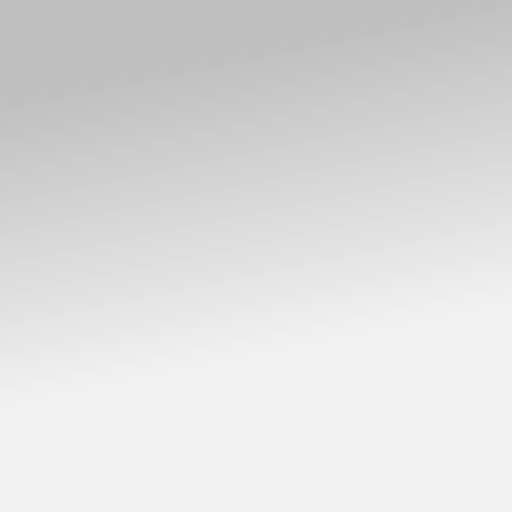
t = 0.00 s
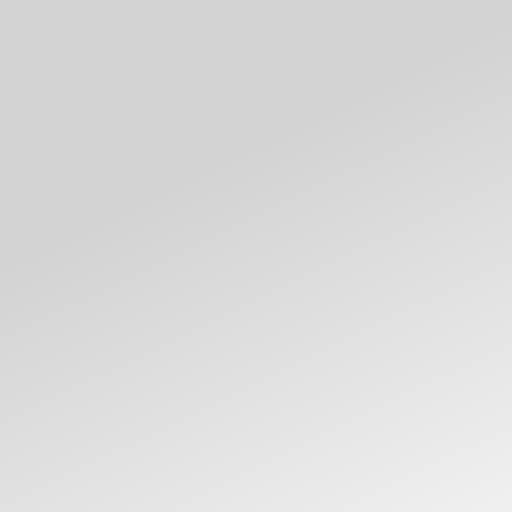
t = 0.67 s
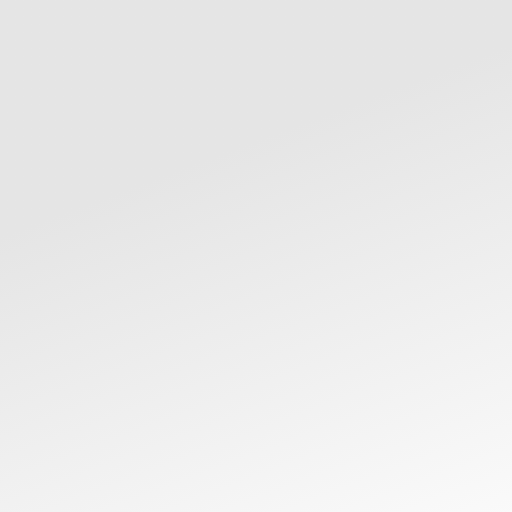
t = 1.33 s
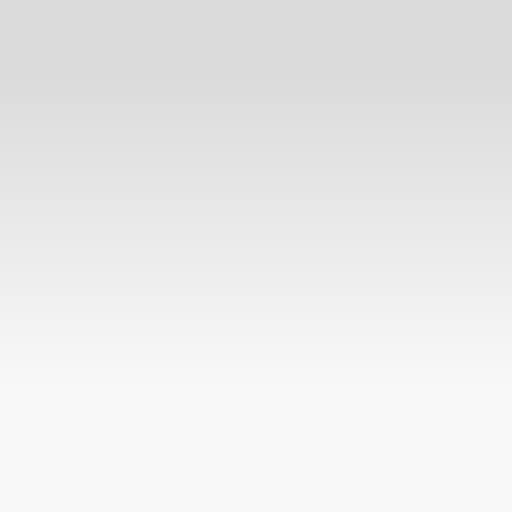
t = 2.00 s
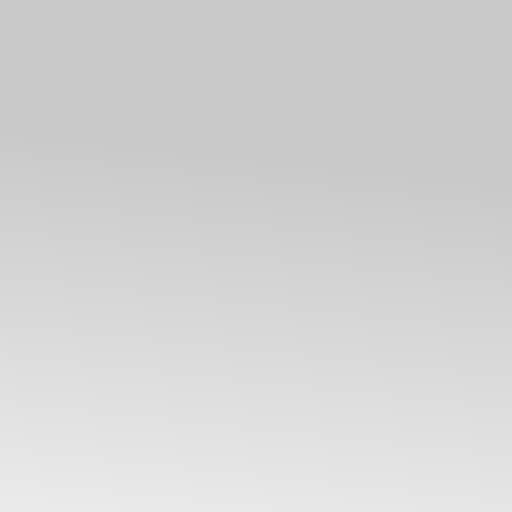
t = 2.67 s
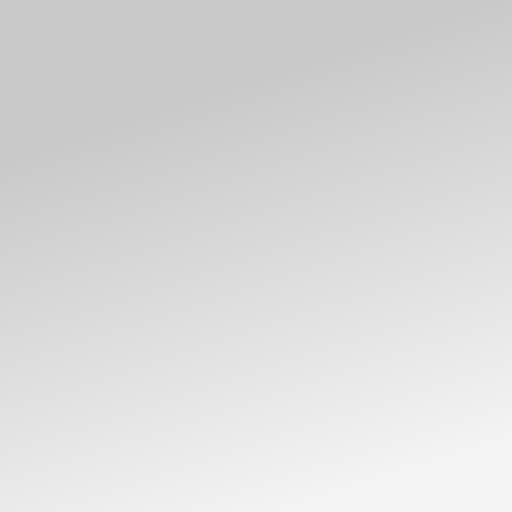
t = 3.33 s

The animated SVG that drew these frames (rendered in a browser with its animation timeline set to each time). Animation: 5 SMIL elements (animate=5); one cycle of 4.00 s, repeats indefinitely.

<?xml version="1.0" encoding="UTF-8"?>
<svg width="200px" height="200px" display="block" style="background:rgba(255, 255, 255, 0);margin:auto" preserveAspectRatio="xMidYMid" version="1.1" viewBox="0 0 100 100" xmlns="http://www.w3.org/2000/svg" xmlns:xlink="http://www.w3.org/1999/xlink">
 <defs>
  <linearGradient id="linearGradient835" x1="18.887" x2="80.493" y1="16.746" y2="85.066" gradientUnits="userSpaceOnUse">
   <animate attributeName="x1" dur="4s" repeatCount="indefinite" values="18;70;50;18"/>
   <animate attributeName="y1" dur="2s" repeatCount="indefinite" values="16;30;20;16"/>
   <animate attributeName="x2" dur="3s" repeatCount="indefinite" values="30;120;60;30"/>
   <animate attributeName="y2" dur="2s" repeatCount="indefinite" values="75;125;100;75"/>
   <stop stop-color="#aaa" offset="0"/>
   <stop stop-color="#aaa" stop-opacity=".2" offset="1"/>
  </linearGradient>
 </defs>
 <rect width="100%" height="100%" fill="url(#linearGradient835)">
  <animate fill="url(#linearGradient835)" attributeName="opacity" dur="3s" repeatCount="indefinite" values=".75;.25;.75"/>
 </rect>
</svg>
